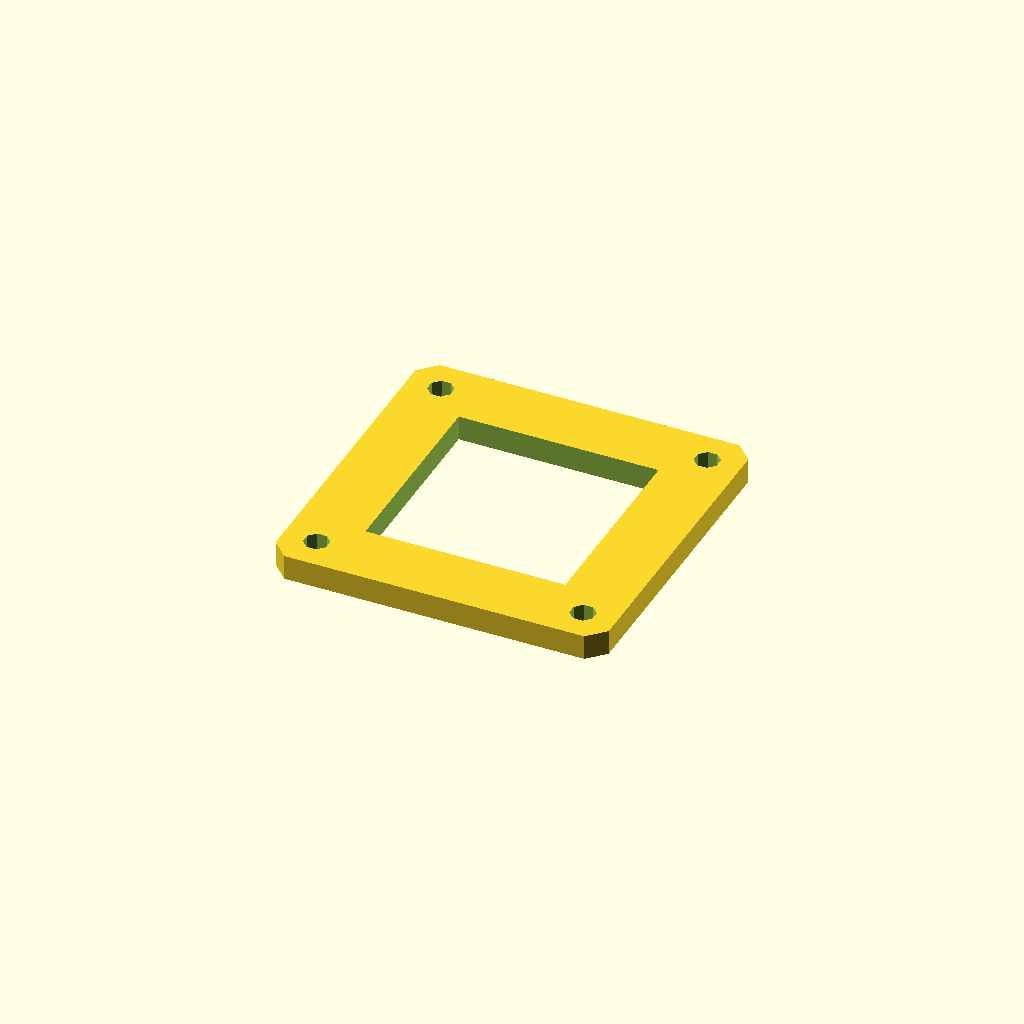
Cell 1: the model at its default parameters.
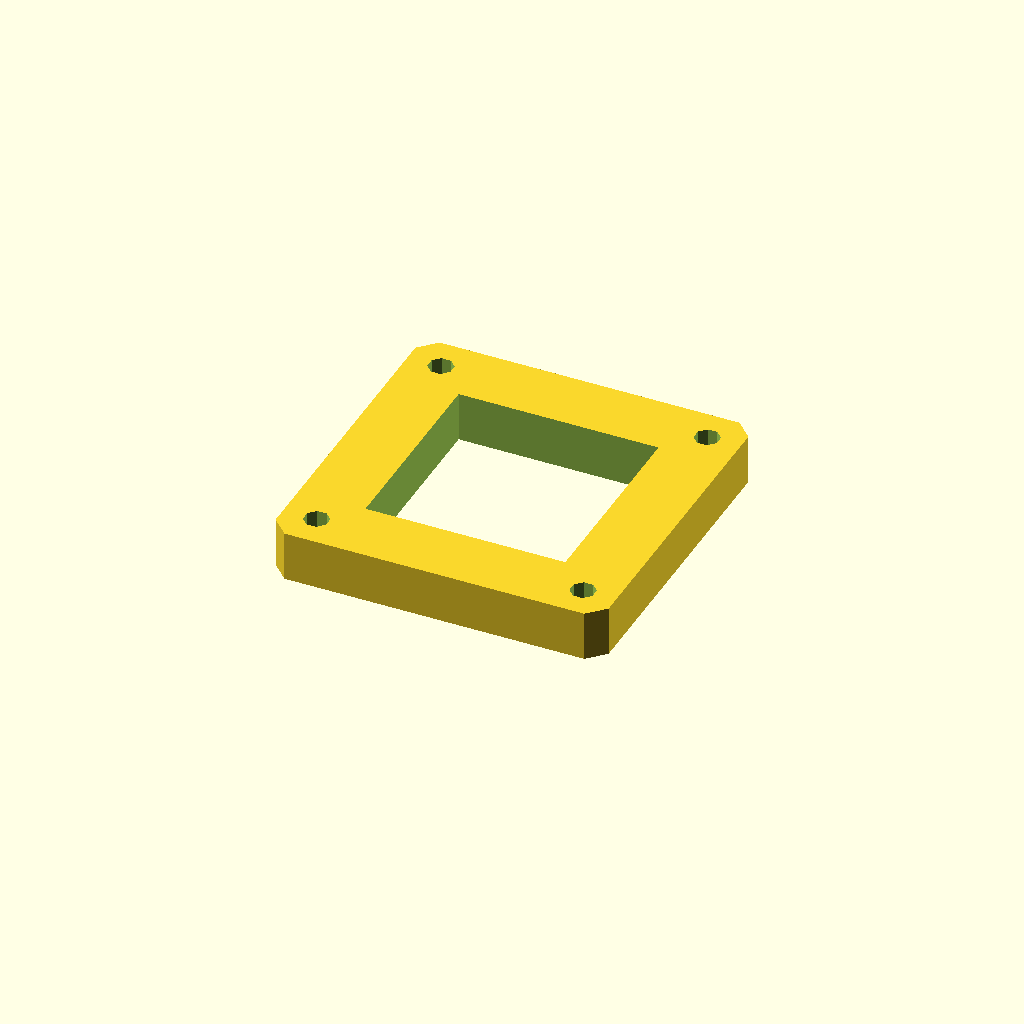
Cell 2: plate_t = 12 (everything else at default).
All cells are drawn from one camera (rotation 55°, 0°, 25°, orthographic, colour scheme Cornfield), so only the parameter changes between them.
The OpenSCAD source (optional_data/data/sketch3/frameplates/part_0047.scad):
$fn = 32;

// ----------------------------------------------------------------------
// Frame plate: 80 x 80 frame, 16 mm rails
// ----------------------------------------------------------------------

// --- parameters (mm) ---
plate_l = 80;             // plate length, X
plate_w = 80;             // plate width, Y
plate_t = 6;              // plate thickness, Z (extrusion height)
corner_c = 4;             // corner chamfer
frame_bar = 16;           // frame rail width
bolt_r = 3;               // corner bolt window radius
bolt_inset = 8;           // bolt centre inset from the edges
fit_tol = 0.05;           // declared fit tolerance (prompt contract)
free_tol = 0.3;           // declared free tolerance (prompt contract)

win_l = plate_l - 2 * frame_bar;  // window length
win_w = plate_w - 2 * frame_bar;  // window width
bolt_d = 2 * bolt_r;  // corner hole diameter

profile = [[4, 0], [76, 0], [80, 4], [80, 76], [76, 80], [4, 80], [0, 76], [0, 4]];  // primary outline, 8 points, counter clockwise
void_1 = [[16, 16], [64, 16], [64, 64], [16, 64]];  // the window, 4 points
void_2 = [[10.772, 9.148], [9.148, 10.772], [6.852, 10.772], [5.228, 9.148], [5.228, 6.852], [6.852, 5.228], [9.148, 5.228], [10.772, 6.852]];  // corner bolt window, 8 points
void_3 = [[74.772, 9.148], [73.148, 10.772], [70.852, 10.772], [69.228, 9.148], [69.228, 6.852], [70.852, 5.228], [73.148, 5.228], [74.772, 6.852]];  // corner bolt window, 8 points
void_4 = [[10.772, 73.148], [9.148, 74.772], [6.852, 74.772], [5.228, 73.148], [5.228, 70.852], [6.852, 69.228], [9.148, 69.228], [10.772, 70.852]];  // corner bolt window, 8 points
void_5 = [[74.772, 73.148], [73.148, 74.772], [70.852, 74.772], [69.228, 73.148], [69.228, 70.852], [70.852, 69.228], [73.148, 69.228], [74.772, 70.852]];  // corner bolt window, 8 points

// --- the one profile operation ---
difference() {
  linear_extrude(height = plate_t) polygon(points = profile);
  translate([0, 0, -1])
    linear_extrude(height = plate_t + 2) polygon(points = void_1);
  translate([0, 0, -1])
    linear_extrude(height = plate_t + 2) polygon(points = void_2);
  translate([0, 0, -1])
    linear_extrude(height = plate_t + 2) polygon(points = void_3);
  translate([0, 0, -1])
    linear_extrude(height = plate_t + 2) polygon(points = void_4);
  translate([0, 0, -1])
    linear_extrude(height = plate_t + 2) polygon(points = void_5);
}
Parameter table extracted from the source (name, type, default, range or options):
plate_l: number, default 80
plate_w: number, default 80
plate_t: number, default 6
corner_c: number, default 4
frame_bar: number, default 16
bolt_r: number, default 3
bolt_inset: number, default 8
fit_tol: number, default 0.05
free_tol: number, default 0.3
